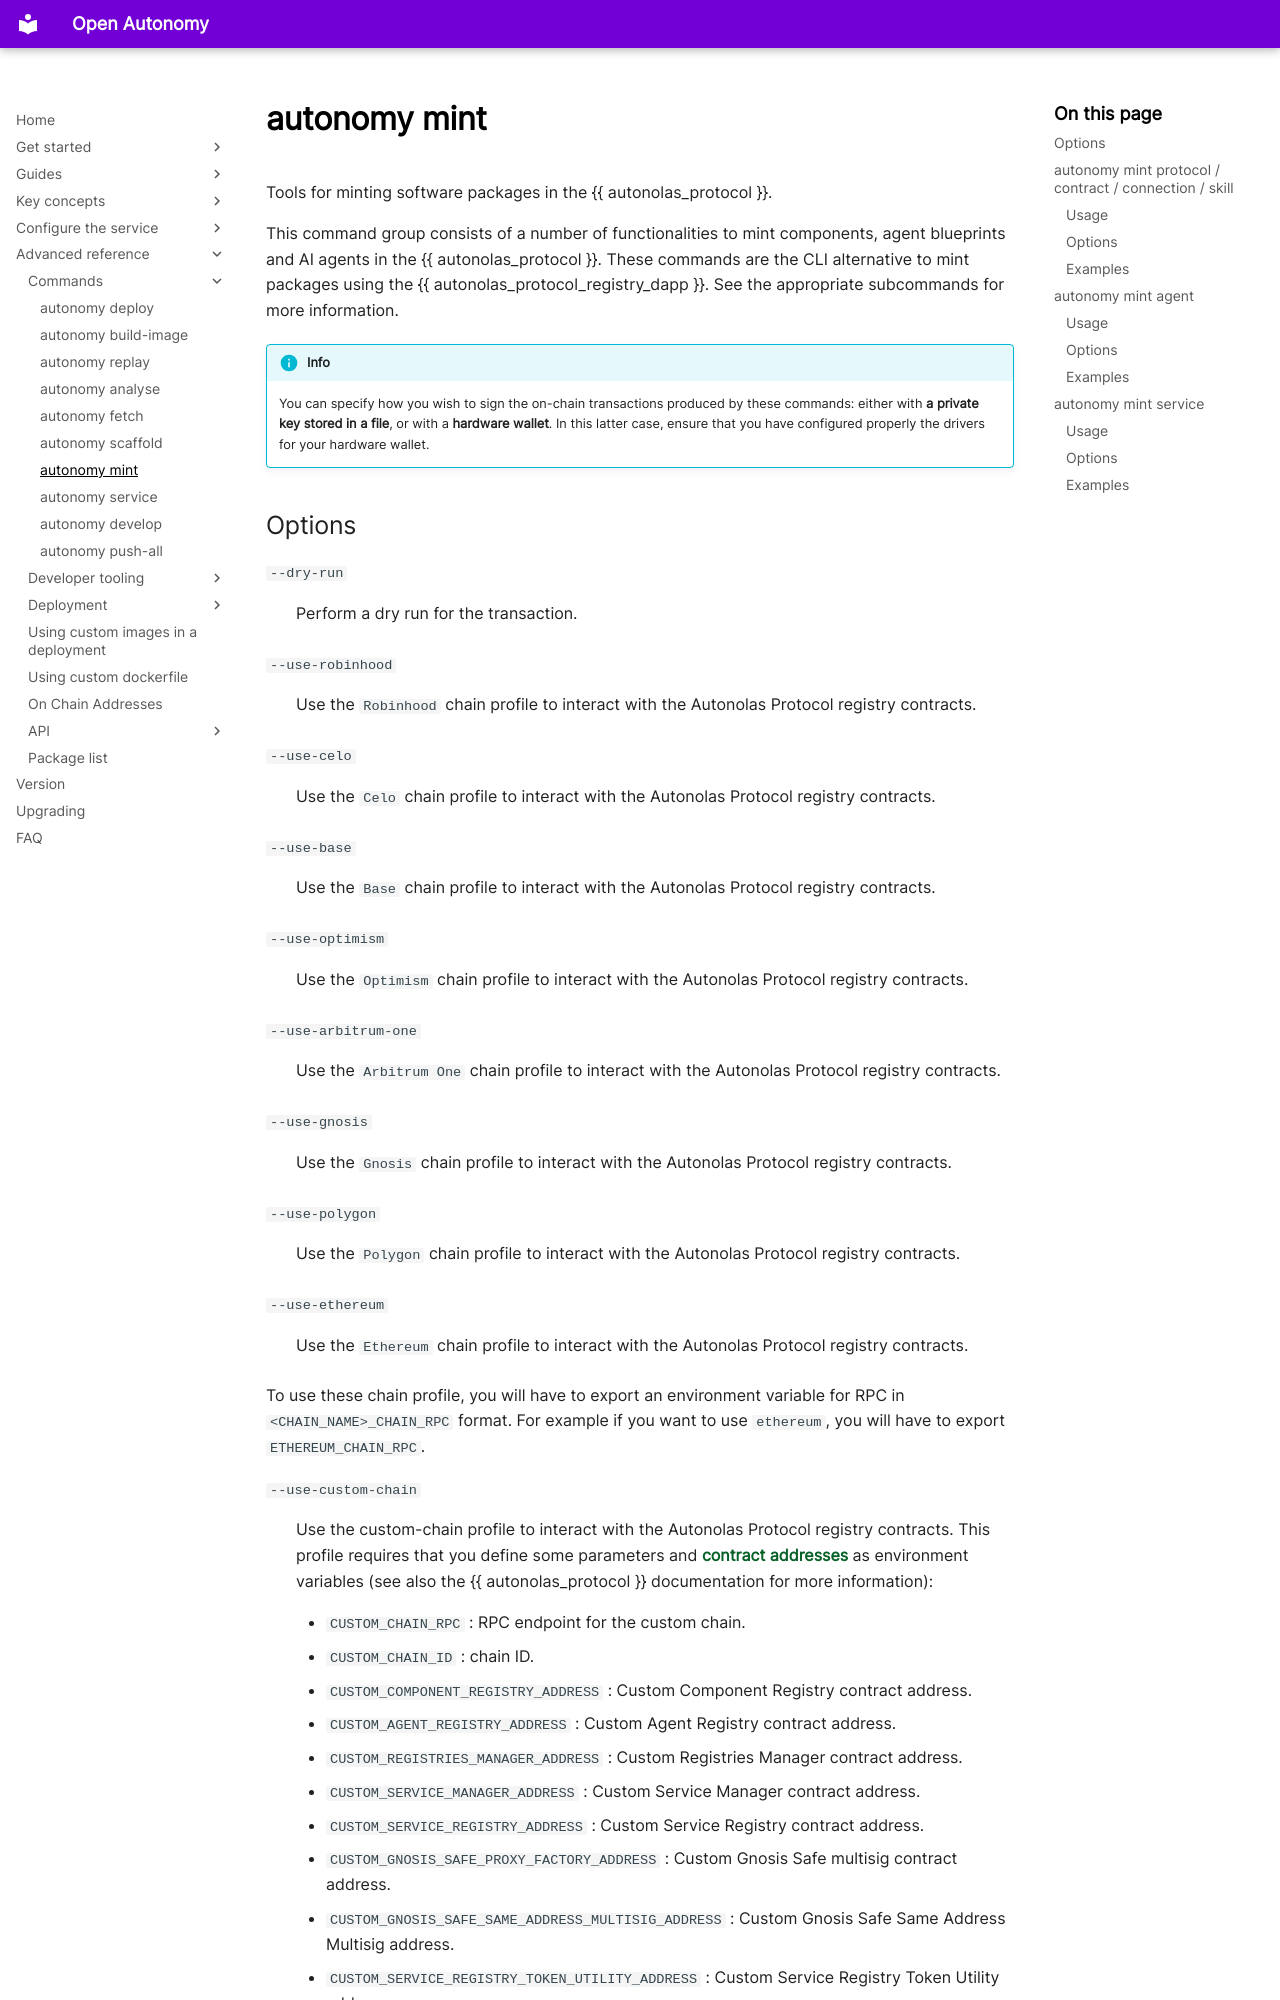

repository: valory-xyz/open-autonomy · page: advanced_reference/commands/autonomy_mint/index.html · generator: mkdocs

Tools for minting software packages in the {{ autonolas_protocol }}.

This command group consists of a number of functionalities to mint components, agent blueprints and AI agents in the {{ autonolas_protocol }}. These commands are the CLI alternative to mint packages using the {{ autonolas_protocol_registry_dapp }}. See the appropriate subcommands for more information.

!!! info

    You can specify how you wish to sign the on-chain transactions produced by these commands: either with **a private key stored in a file**, or with a **hardware wallet**. In this latter case, ensure that you have configured properly the drivers for your hardware wallet.
